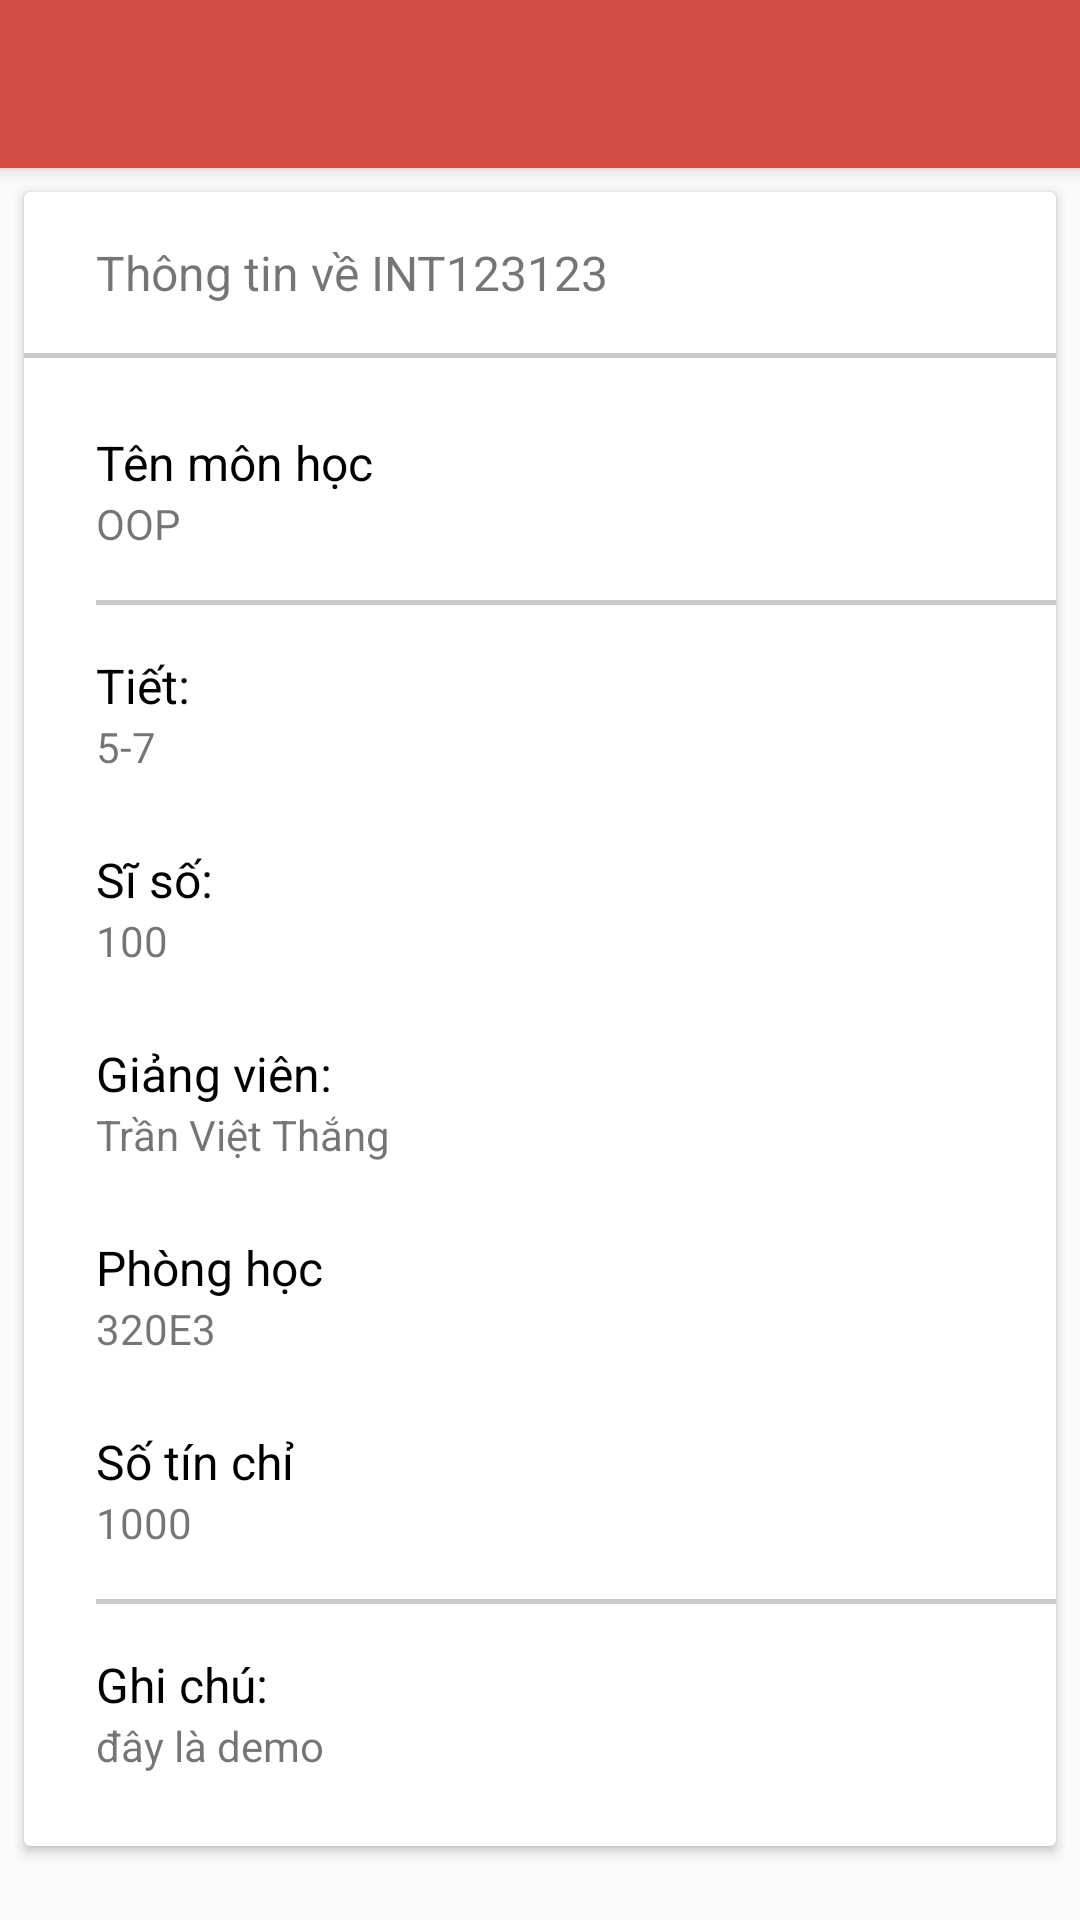

Android layout source for this screen:
<!-- AndroidManifest.xml: application theme AppTheme -->
<!-- res/layout/activity_course.xml -->
<?xml version="1.0" encoding="utf-8"?>
<LinearLayout xmlns:android="http://schemas.android.com/apk/res/android"
    xmlns:tools="http://schemas.android.com/tools"
    android:layout_width="match_parent"
    android:layout_height="match_parent"
    android:orientation="vertical"
    tools:context="com.thangtv.dkmh.activities.CourseActivity">

    <include
        android:id="@+id/toolbar"
        layout="@layout/toolbar"></include>

    <ScrollView
        android:layout_width="match_parent"
        android:layout_height="match_parent">

        <android.support.v7.widget.CardView
            android:layout_width="match_parent"
            android:layout_height="wrap_content"
            android:layout_margin="8dp">

            <LinearLayout
                android:layout_width="match_parent"
                android:layout_height="wrap_content"
                android:orientation="vertical">

                <LinearLayout
                    android:layout_width="match_parent"
                    android:layout_height="wrap_content"
                    android:paddingTop="16dp"
                    android:paddingLeft="24dp"
                    android:paddingRight="24dp"
                    android:paddingBottom="16dp">

                    <TextView
                        android:id="@+id/about"
                        android:layout_width="wrap_content"
                        android:layout_height="wrap_content"
                        android:text="Thông tin về "
                        android:textSize="16dp" />


                    <TextView
                        android:id="@+id/idCourse"
                        android:layout_width="wrap_content"
                        android:layout_height="wrap_content"
                        android:text="INT123123"
                        android:textSize="16dp" />

                </LinearLayout>

                <View
                    android:layout_width="match_parent"
                    android:layout_height="1.5dp"
                    android:background="@color/separator" />

                <LinearLayout
                    android:layout_width="match_parent"
                    android:layout_height="wrap_content"
                    android:orientation="vertical"
                    android:paddingLeft="24dp"
                    android:paddingBottom="24dp"
                    android:paddingTop="24dp">

                    <TextView
                        android:layout_width="wrap_content"
                        android:layout_height="wrap_content"
                        android:text="Tên môn học "
                        android:textColor="@color/black"
                        android:textSize="16dp" />

                    <TextView
                        android:id="@+id/nameCourse"
                        android:layout_width="wrap_content"
                        android:layout_height="wrap_content"
                        android:text="OOP" />

                    <View
                        android:layout_width="match_parent"
                        android:layout_height="1.5dp"
                        android:layout_marginBottom="16dp"
                        android:layout_marginTop="16dp"
                        android:background="@color/separator" />

                    <TextView
                        android:layout_width="wrap_content"
                        android:layout_height="wrap_content"
                        android:text="Tiết: "
                        android:textColor="@color/black"
                        android:textSize="16dp"/>

                    <TextView
                        android:id="@+id/tiet"
                        android:layout_width="wrap_content"
                        android:layout_height="wrap_content"
                        android:text="5-7" />


                    <TextView
                        android:layout_width="wrap_content"
                        android:layout_height="wrap_content"
                        android:text="Sĩ số:  "
                        android:textColor="@color/black"
                        android:layout_marginTop="24dp"
                        android:textSize="16dp"/>

                    <TextView
                        android:id="@+id/siSo"
                        android:layout_width="wrap_content"
                        android:layout_height="wrap_content"
                        android:text="100" />



                    <TextView
                        android:layout_width="wrap_content"
                        android:layout_height="wrap_content"
                        android:text="Giảng viên:  "
                        android:textColor="@color/black"
                        android:layout_marginTop="24dp"
                        android:textSize="16dp"/>

                    <TextView
                        android:id="@+id/giangVien"
                        android:layout_width="wrap_content"
                        android:layout_height="wrap_content"
                        android:text="Trần Việt Thắng" />


                    <TextView
                        android:layout_width="wrap_content"
                        android:layout_height="wrap_content"
                        android:text="Phòng học "
                        android:layout_marginTop="24dp"
                        android:textColor="@color/black"
                        android:textSize="16dp"/>

                    <TextView
                        android:id="@+id/phongHoc"
                        android:layout_width="wrap_content"
                        android:layout_height="wrap_content"
                        android:text="320E3" />


                    <TextView
                        android:layout_width="wrap_content"
                        android:layout_height="wrap_content"
                        android:layout_marginTop="24dp"
                        android:text="Số tín chỉ "
                        android:textColor="@color/black"
                        android:textSize="16dp"/>

                    <TextView
                        android:id="@+id/soTinChi"
                        android:layout_width="wrap_content"
                        android:layout_height="wrap_content"
                        android:text="1000" />

                    <View
                        android:layout_width="match_parent"
                        android:layout_height="1.5dp"
                        android:layout_marginBottom="16dp"
                        android:layout_marginTop="16dp"
                        android:background="@color/separator" />

                    <TextView
                        android:layout_width="wrap_content"
                        android:layout_height="wrap_content"
                        android:text="Ghi chú: "
                        android:textColor="@color/black"
                        android:textSize="16dp"/>

                    <TextView
                        android:id="@+id/ghiChu"
                        android:layout_width="wrap_content"
                        android:layout_height="wrap_content"
                        android:text="đây là demo" />

                </LinearLayout>


            </LinearLayout>

        </android.support.v7.widget.CardView>
    </ScrollView>


</LinearLayout>
<!-- res/layout/toolbar.xml (included above) -->
<?xml version="1.0" encoding="utf-8"?>
<android.support.v7.widget.Toolbar xmlns:android="http://schemas.android.com/apk/res/android"
    android:layout_width="match_parent"
    android:layout_height="wrap_content"
    xmlns:app="http://schemas.android.com/apk/res-auto"
    android:background="@color/colorPrimary"
    android:elevation="4dp"
    android:theme="@style/ThemeOverlay.MyApp.ActionBar"
    app:popupTheme="@style/ThemeOverlay.AppCompat.Light">
</android.support.v7.widget.Toolbar>
<!-- resources referenced by this layout -->
<resources>
  <color name="black">#000000</color>
  <color name="colorPrimary">#d24b44</color>
  <color name="separator">#cacaca</color>
  <style name="ThemeOverlay.MyApp.ActionBar" parent="ThemeOverlay.AppCompat.ActionBar">
          
          <item name="android:textColorPrimary">#ebffffff</item>
          <item name="android:textColorSecondary">#c8ffffff</item>
      </style>
  <style name="AppTheme" parent="Theme.AppCompat.Light.DarkActionBar">
          
          <item name="colorPrimary">@color/colorPrimary</item>
          <item name="colorPrimaryDark">@color/colorPrimaryDark</item>
          <item name="colorAccent">@color/colorAccent</item>
  
          
          <item name="windowActionBar">false</item>
          <item name="windowActionBarOverlay">true</item>
          <item name="windowNoTitle">true</item>
      </style>
  <color name="colorPrimaryDark">#b6413b</color>
  <color name="colorAccent">#d24b44</color>
</resources>
